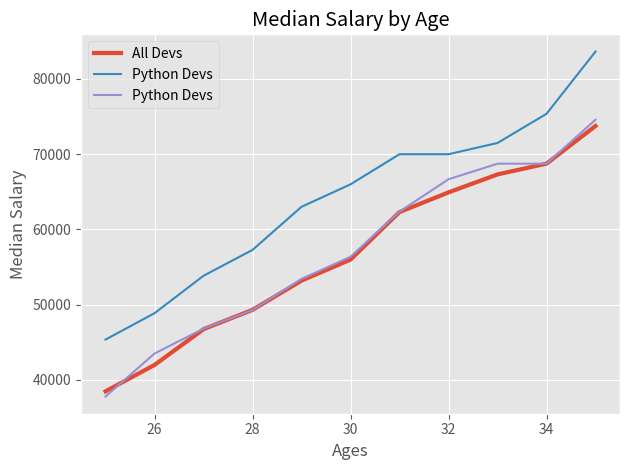

This chart was generated by the following Python code:
import numpy as np
import matplotlib.pyplot as plt

plt.style.use('ggplot')	# fivethirtyeight

# plt.xkcd()	# use alternative hand-written style

# Median developer salary by age
age_x = np.arange(25, 36)

dev_y = [38496, 42000, 46752, 49320, 53200,
         56000, 62316, 64928, 67317, 68748, 73752]

plt.plot(age_x, dev_y, linewidth=3, label='All Devs')

# Median Python developer salary by age
py_dev_y = [45372, 48876, 53850, 57287, 63016,
            65998, 70003, 70000, 71496, 75370, 83640]

plt.plot(age_x, py_dev_y, label='Python Devs')	# '.b-.'

# Median JavaScript Developer Salaries by Age
js_dev_y = [37810, 43515, 46823, 49293, 53437,
            56373, 62375, 66674, 68745, 68746, 74583]

plt.plot(age_x, js_dev_y, label='Python Devs')	# 'y-'


plt.xlabel('Ages')
plt.ylabel('Median Salary')
plt.title('Median Salary by Age')

plt.legend()

plt.tight_layout()
# plt.grid(True)

plt.savefig('1_1.png')

plt.show()
